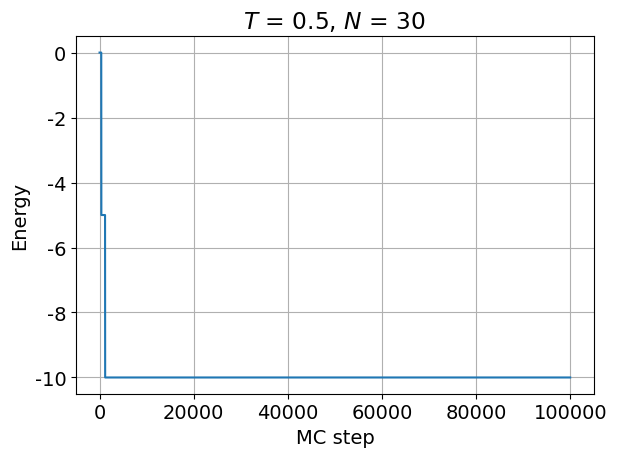
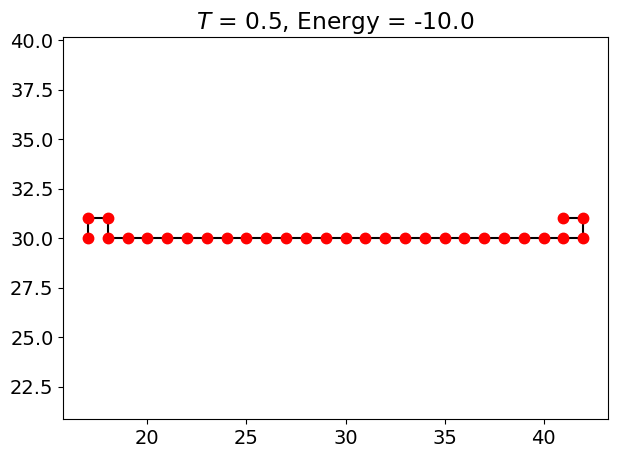

Python code for these plots, in order:
"""
Strter code for protein folding
[redacted]
"""

from random import random, randrange
import numpy as np
import matplotlib.pyplot as plt
from matplotlib import rc


def calc_energy(monomer_coords, monomer_array):
    """ Compute energy of tertiary structure of protein """
    energy = 0.0

    # compute energy due to all adjacencies (incl. directly bonded monomers)
    for i in range(N):
        for nghbr in [[-1, 0], [1, 0], [0, -1], [0, 1]]:  # 4 neighbours
            nghbr_monomer = monomer_array[monomer_coords[i, 0] + nghbr[0],
                                          monomer_coords[i, 1]+nghbr[1]]

            if nghbr_monomer == 1:  # check neighbour is not empty
                energy += eps

    # divide by 2 to correct for double-counting
    energy = .5*energy

    # correct energy to not count directly bonded monomer neighbours
    energy -= (N-1)*eps

    return energy


def dist(position1, position2):
    """ Compute distance """
    return ((position1[0]-position2[0])**2+(position1[1]-position2[1])**2)**.5


font = {'family': 'DejaVu Sans', 'size': 14}  # adjust fonts
rc('font', **font)
dpi = 150


eps = -5.0  # interaction energy
N = 30  # length of protein
T = 0.5  # temperature for Monte Carlo
n = int(1e5)  # number of Monte Carlo steps

energy_array = np.zeros(n)  # initialize array to hold energy

# initialize arrays to store protein information
# 1st column is x coordinates, 2nd column is y coordinates, of all N monomers
monomer_coords = np.zeros((N, 2), dtype='int')

# initialize position of polymer as horizontal line in middle of domain
monomer_coords[:, 0] = range(N//2, 3*N//2)
monomer_coords[:, 1] = N

# 2D array representing lattice,
# equal to 0 when a lattice point is empty,
# and equal to 1 when there is a monomer at the lattice point
monomer_array = np.zeros((2*N+1, 2*N+1), dtype='int')

# fill lattice array
for i in range(N):
    monomer_array[monomer_coords[i, 0], monomer_coords[i, 1]] = 1

# calculate energy of initial protein structure
energy = calc_energy(monomer_coords, monomer_array)

# do Monte Carlo procedure to find optimal protein structure
for j in range(n):
    energy_array[j] = energy

    # move protein back to centre of array
    shift_x = int(np.mean(monomer_coords[:, 0])-N)
    shift_y = int(np.mean(monomer_coords[:, 1])-N)
    monomer_coords[:, 0] -= shift_x
    monomer_coords[:, 1] -= shift_y
    monomer_array = np.roll(monomer_array, -shift_x, axis=0)
    monomer_array = np.roll(monomer_array, -shift_y, axis=1)

    # pick random monomer
    i = randrange(N)
    cur_monomer_pos = monomer_coords[i, :]

    # pick random diagonal neighbour for monomer
    direction = randrange(4)

    if direction == 0:
        neighbour = np.array([-1, -1])  # left/down
    elif direction == 1:
        neighbour = np.array([-1, 1])  # left/up
    elif direction == 2:
        neighbour = np.array([1, 1])  # right/up
    elif direction == 3:
        neighbour = np.array([1, -1])  # right/down

    new_monomer_pos = cur_monomer_pos + neighbour

    # check if neighbour lattice point is empty
    if monomer_array[new_monomer_pos[0], new_monomer_pos[1]] == 0:
        # check if it is possible to move monomer to new position without
        # stretching chain
        distance_okay = False
        if i == 0:
            if dist(new_monomer_pos, monomer_coords[i+1, :]) < 1.1:
                distance_okay = True
        elif i == N-1:
            if dist(new_monomer_pos, monomer_coords[i-1, :]) < 1.1:
                distance_okay = True
        else:
            if dist(new_monomer_pos, monomer_coords[i-1, :]) < 1.1 \
               and dist(new_monomer_pos, monomer_coords[i+1, :]) < 1.1:
                distance_okay = True

        if distance_okay:
            # calculate new energy
            new_monomer_coords = np.copy(monomer_coords)
            new_monomer_coords[i, :] = new_monomer_pos

            new_monomer_array = np.copy(monomer_array)
            new_monomer_array[cur_monomer_pos[0], cur_monomer_pos[1]] = 0
            new_monomer_array[new_monomer_pos[0], new_monomer_pos[1]] = 1

            new_energy = calc_energy(new_monomer_coords, new_monomer_array)

            if random() < np.exp(-(new_energy-energy)/T):
                # make switch
                energy = new_energy
                monomer_coords = np.copy(new_monomer_coords)
                monomer_array = np.copy(new_monomer_array)

plt.figure()
plt.title('$T$ = {0:.1f}, $N$ = {1:d}'.format(T, N))
plt.plot(energy_array)
plt.xlabel('MC step')
plt.ylabel('Energy')
plt.grid()
plt.tight_layout()
plt.savefig('energy_vs_step_T{0:d}_N{1:d}_n{2:d}.pdf'.format(int(10*T), N, n),
            dpi=dpi)

plt.figure()
plt.plot(monomer_coords[:, 0], monomer_coords[:, 1], '-k')  # plot bonds
plt.title('$T$ = {0:.1f}, Energy = {1:.1f}'.format(T, energy))
# plot monomers
for i in range(N):
    plt.plot(monomer_coords[i, 0], monomer_coords[i, 1], '.r', markersize=15)
plt.xlim([N/3.0, 5.0*N/3.0])
plt.ylim([N/3.0, 5.0*N/3.0])
plt.axis('equal')
# plt.xticks([])  # we just want to see the shape
# plt.yticks([])
plt.tight_layout()
plt.savefig('final_protein_T{0:d}_N{1:d}_n{2:d}.pdf'.format(int(10*T), N, n),
            dpi=dpi)

print('Energy averaged over last half of simulations is: {0:.2f}'
      .format(np.mean(energy_array[n//2:])))

plt.show()
